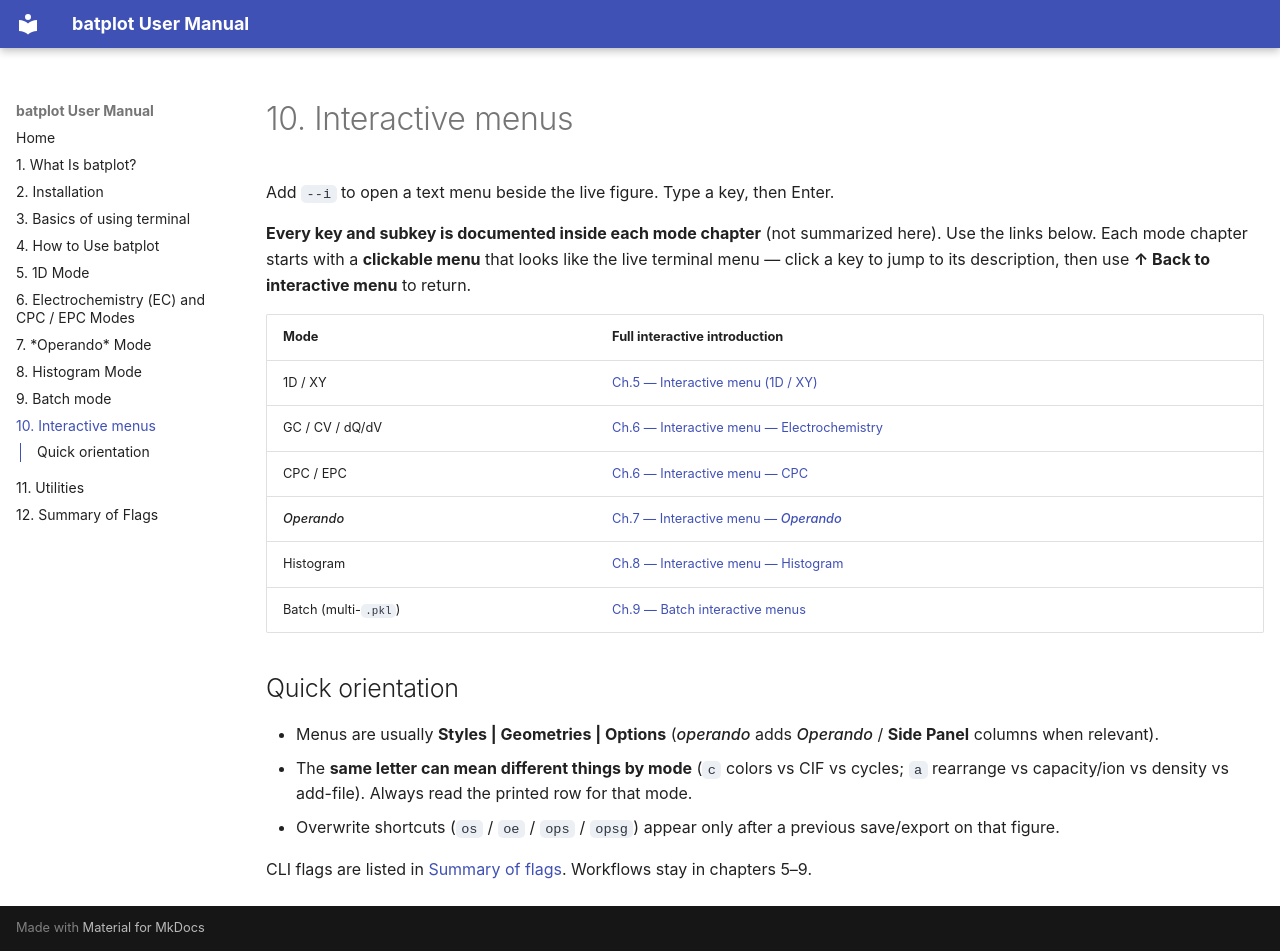

repository: chem-plot/batplot · page: 10-interactive-menus/index.html · generator: mkdocs

# 10. Interactive menus

Add `--i` to open a text menu beside the live figure. Type a key, then Enter.

**Every key and subkey is documented inside each mode chapter** (not summarized here). Use the links below. Each mode chapter starts with a **clickable menu** that looks like the live terminal menu — click a key to jump to its description, then use **↑ Back to interactive menu** to return.

| Mode | Full interactive introduction |
|------|-------------------------------|
| 1D / XY | [Ch.5 — Interactive menu (1D / XY)](05-examples-1d-mode.md#xy-interactive-menu) |
| GC / CV / dQ/dV | [Ch.6 — Interactive menu — Electrochemistry](06-examples-electrochemistry-ec-and-cpc-epc-modes.md#ec-interactive-menu) |
| CPC / EPC | [Ch.6 — Interactive menu — CPC](06-examples-electrochemistry-ec-and-cpc-epc-modes.md#cpc-interactive-menu) |
| *Operando* | [Ch.7 — Interactive menu — *Operando*](07-examples-operando-mode.md#operando-interactive-menu) |
| Histogram | [Ch.8 — Interactive menu — Histogram](08-examples-histogram-mode.md#histo-interactive-menu) |
| Batch (multi-`.pkl`) | [Ch.9 — Batch interactive menus](09-batch-processing.md#batch-interactive-menus) |

## Quick orientation

- Menus are usually **Styles | Geometries | Options** (*operando* adds ***Operando*** / **Side Panel** columns when relevant).
- The **same letter can mean different things by mode** (`c` colors vs CIF vs cycles; `a` rearrange vs capacity/ion vs density vs add-file). Always read the printed row for that mode.
- Overwrite shortcuts (`os` / `oe` / `ops` / `opsg`) appear only after a previous save/export on that figure.

CLI flags are listed in [Summary of flags](12-summary-of-flags.md). Workflows stay in chapters 5–9.
